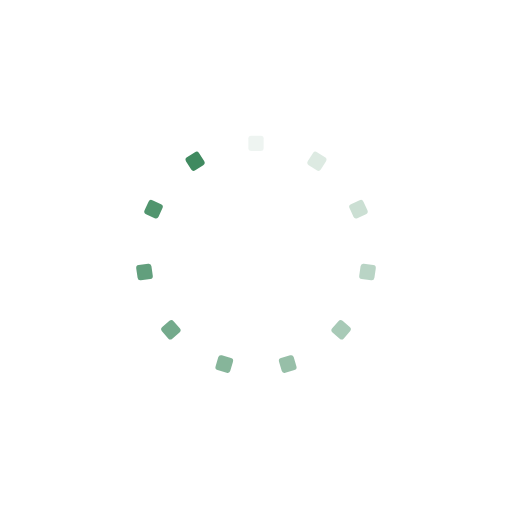
t = 0.00 s
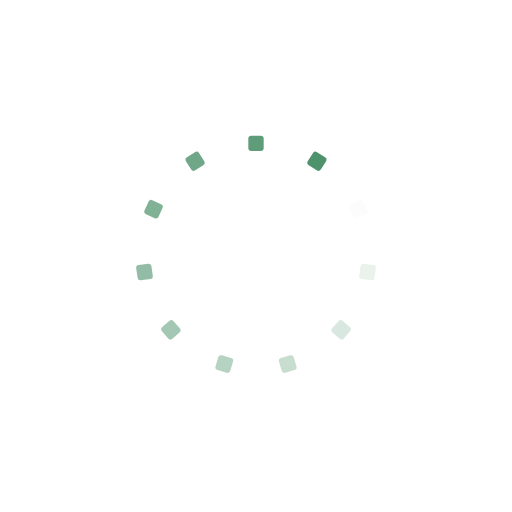
t = 0.12 s
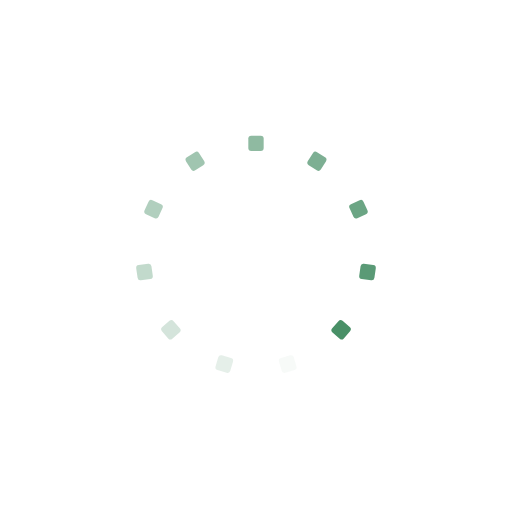
t = 0.23 s
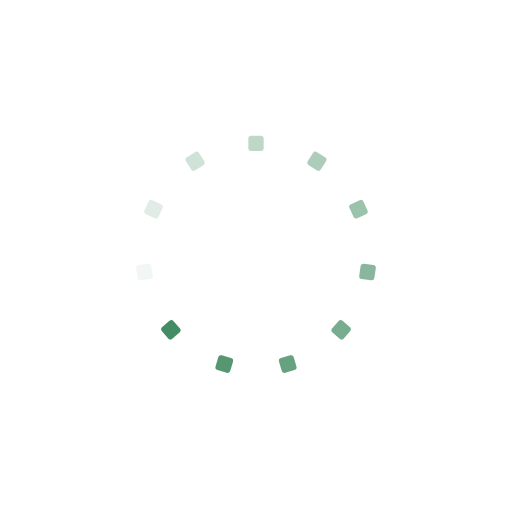
t = 0.35 s

The animated SVG that drew these frames (rendered in a browser with its animation timeline set to each time). Animation: 11 SMIL elements (animate=11); one cycle of 0.47 s, repeats indefinitely.

<?xml version="1.0" encoding="utf-8"?>
<svg xmlns="http://www.w3.org/2000/svg" xmlns:xlink="http://www.w3.org/1999/xlink" style="margin: auto; background: none; display: block; shape-rendering: auto;" width="200px" height="200px" viewBox="0 0 100 100" preserveAspectRatio="xMidYMid">
<g transform="rotate(0 50 50)">
  <rect x="48.5" y="26.5" rx="0.5700000000000001" ry="0.5700000000000001" width="3" height="3" fill="#408a60">
    <animate attributeName="opacity" values="1;0" keyTimes="0;1" dur="0.4672897196261683s" begin="-0.4248088360237894s" repeatCount="indefinite"></animate>
  </rect>
</g><g transform="rotate(32.72727272727273 50 50)">
  <rect x="48.5" y="26.5" rx="0.5700000000000001" ry="0.5700000000000001" width="3" height="3" fill="#408a60">
    <animate attributeName="opacity" values="1;0" keyTimes="0;1" dur="0.4672897196261683s" begin="-0.38232795242141043s" repeatCount="indefinite"></animate>
  </rect>
</g><g transform="rotate(65.45454545454545 50 50)">
  <rect x="48.5" y="26.5" rx="0.5700000000000001" ry="0.5700000000000001" width="3" height="3" fill="#408a60">
    <animate attributeName="opacity" values="1;0" keyTimes="0;1" dur="0.4672897196261683s" begin="-0.3398470688190315s" repeatCount="indefinite"></animate>
  </rect>
</g><g transform="rotate(98.18181818181819 50 50)">
  <rect x="48.5" y="26.5" rx="0.5700000000000001" ry="0.5700000000000001" width="3" height="3" fill="#408a60">
    <animate attributeName="opacity" values="1;0" keyTimes="0;1" dur="0.4672897196261683s" begin="-0.29736618521665253s" repeatCount="indefinite"></animate>
  </rect>
</g><g transform="rotate(130.9090909090909 50 50)">
  <rect x="48.5" y="26.5" rx="0.5700000000000001" ry="0.5700000000000001" width="3" height="3" fill="#408a60">
    <animate attributeName="opacity" values="1;0" keyTimes="0;1" dur="0.4672897196261683s" begin="-0.25488530161427364s" repeatCount="indefinite"></animate>
  </rect>
</g><g transform="rotate(163.63636363636363 50 50)">
  <rect x="48.5" y="26.5" rx="0.5700000000000001" ry="0.5700000000000001" width="3" height="3" fill="#408a60">
    <animate attributeName="opacity" values="1;0" keyTimes="0;1" dur="0.4672897196261683s" begin="-0.2124044180118947s" repeatCount="indefinite"></animate>
  </rect>
</g><g transform="rotate(196.36363636363637 50 50)">
  <rect x="48.5" y="26.5" rx="0.5700000000000001" ry="0.5700000000000001" width="3" height="3" fill="#408a60">
    <animate attributeName="opacity" values="1;0" keyTimes="0;1" dur="0.4672897196261683s" begin="-0.16992353440951574s" repeatCount="indefinite"></animate>
  </rect>
</g><g transform="rotate(229.0909090909091 50 50)">
  <rect x="48.5" y="26.5" rx="0.5700000000000001" ry="0.5700000000000001" width="3" height="3" fill="#408a60">
    <animate attributeName="opacity" values="1;0" keyTimes="0;1" dur="0.4672897196261683s" begin="-0.12744265080713682s" repeatCount="indefinite"></animate>
  </rect>
</g><g transform="rotate(261.8181818181818 50 50)">
  <rect x="48.5" y="26.5" rx="0.5700000000000001" ry="0.5700000000000001" width="3" height="3" fill="#408a60">
    <animate attributeName="opacity" values="1;0" keyTimes="0;1" dur="0.4672897196261683s" begin="-0.08496176720475787s" repeatCount="indefinite"></animate>
  </rect>
</g><g transform="rotate(294.54545454545456 50 50)">
  <rect x="48.5" y="26.5" rx="0.5700000000000001" ry="0.5700000000000001" width="3" height="3" fill="#408a60">
    <animate attributeName="opacity" values="1;0" keyTimes="0;1" dur="0.4672897196261683s" begin="-0.042480883602378935s" repeatCount="indefinite"></animate>
  </rect>
</g><g transform="rotate(327.27272727272725 50 50)">
  <rect x="48.5" y="26.5" rx="0.5700000000000001" ry="0.5700000000000001" width="3" height="3" fill="#408a60">
    <animate attributeName="opacity" values="1;0" keyTimes="0;1" dur="0.4672897196261683s" begin="0s" repeatCount="indefinite"></animate>
  </rect>
</g>
<!-- [ldio] generated by https://loading.io/ --></svg>
